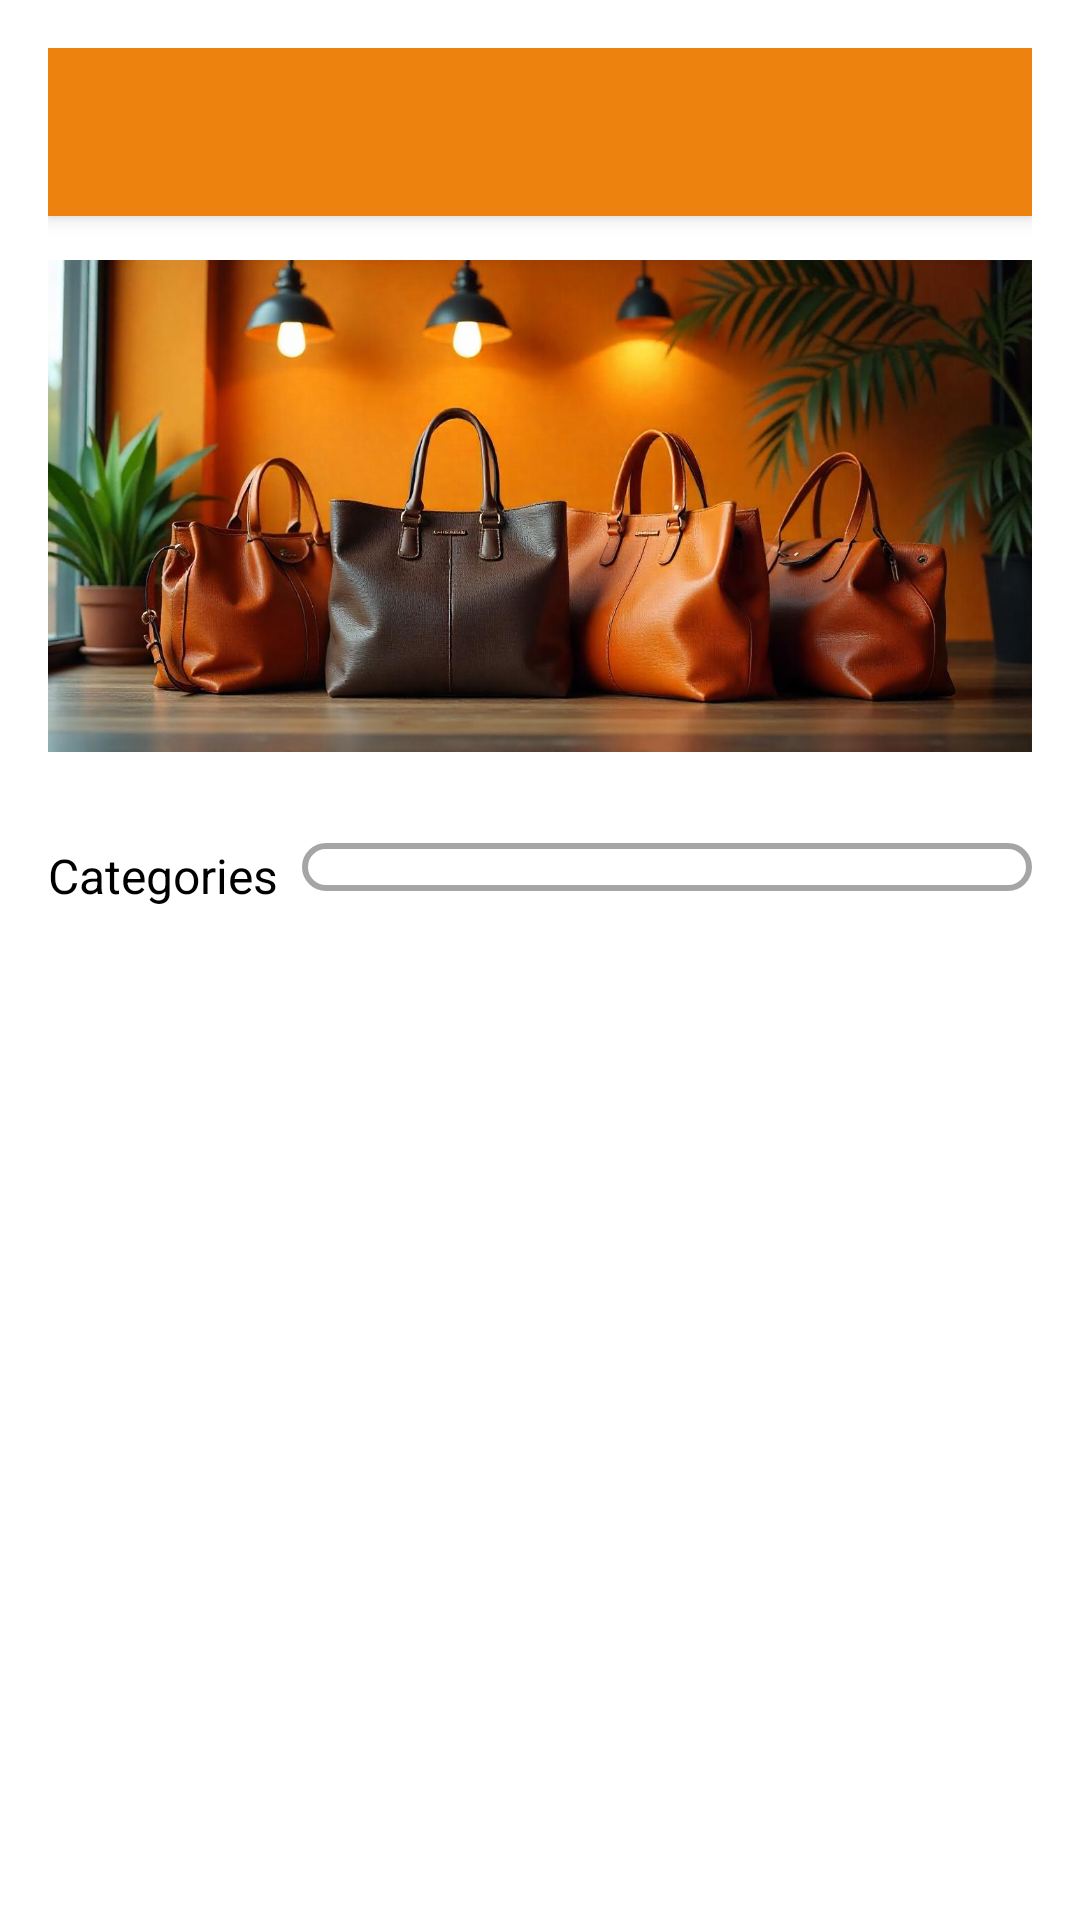

Here is an Android app screen rendered from its layout file. Give the layout XML and the strings, colors and styles it references.
<!-- AndroidManifest.xml: application theme Theme.Nnnn -->
<!-- res/layout/user.xml -->
<?xml version="1.0" encoding="utf-8"?>
<RelativeLayout xmlns:android="http://schemas.android.com/apk/res/android"
    xmlns:app="http://schemas.android.com/apk/res-auto"
    xmlns:tools="http://schemas.android.com/tools"
    android:layout_width="match_parent"
    android:layout_height="match_parent"
    android:background="#FFFFFF"
    android:padding="16dp">

    
    <androidx.appcompat.widget.Toolbar
        android:id="@+id/toolbar"
        android:layout_width="match_parent"
        android:layout_height="wrap_content"
        android:background="@color/o2"
        android:elevation="4dp"
        android:popupTheme="@style/ThemeOverlay.AppCompat.Light"
        android:theme="@style/ThemeOverlay.AppCompat.ActionBar"
        android:titleTextColor="@android:color/white" />

    
    <androidx.core.widget.NestedScrollView
        android:layout_width="match_parent"
        android:layout_height="match_parent"
        android:layout_below="@id/toolbar"
        android:fillViewport="true">

        <LinearLayout
            android:layout_width="match_parent"
            android:layout_height="wrap_content"
            android:orientation="vertical">

            
            <ImageView
                android:id="@+id/imageView2"
                android:layout_width="match_parent"
                android:layout_height="193dp"
                app:srcCompat="@drawable/bag3"
                tools:ignore="MissingConstraints" />

            <LinearLayout
                android:layout_width="match_parent"
                android:layout_height="wrap_content"
                android:layout_marginTop="16dp"
                android:orientation="horizontal">

                
                <TextView
                    android:id="@+id/categoryLabel"
                    android:layout_width="wrap_content"
                    android:layout_height="wrap_content"
                    android:layout_marginEnd="8dp"
                    android:gravity="center_vertical"
                    android:text="Categories"
                    android:textColor="#000000"
                    android:textSize="16sp" />

                <Spinner
                    android:id="@+id/categorySpinner"
                    android:layout_width="0dp"
                    android:layout_height="wrap_content"
                    android:layout_weight="1"
                    android:background="@drawable/spinner_background"
                    android:dropDownWidth="match_parent"
                    android:padding="8dp"
                    android:popupBackground="@color/g" />
            </LinearLayout>



            <androidx.recyclerview.widget.RecyclerView
                android:id="@+id/recyclerView"
                android:layout_width="match_parent"
                android:layout_height="match_parent"
                android:padding="0dp" />
        </LinearLayout>
    </androidx.core.widget.NestedScrollView>

</RelativeLayout>
<!-- resources referenced by this layout -->
<resources>
  <color name="g">#808080</color>
  <color name="o2">#ED820E</color>
  <!-- drawable bag3: jpeg bitmap (drawable, 103441 bytes) -->
  <!-- drawable spinner_background (drawable) -->
  <?xml version="1.0" encoding="utf-8"?>
  <shape xmlns:android="http://schemas.android.com/apk/res/android">
      <solid android:color="#FFFFFF"/>
      <corners android:radius="8dp"/>
      <stroke android:color="#A6A5A5" android:width="2dp"/>
  </shape>
  <style name="Theme.Nnnn" parent="Theme.MaterialComponents.DayNight.NoActionBar">
          
          <item name="colorPrimary">@color/o2</item>
          <item name="colorPrimaryVariant">@color/o2</item>
          <item name="colorOnPrimary">@color/white</item>
          
          <item name="colorSecondary">@color/teal_200</item>
          <item name="colorSecondaryVariant">@color/teal_700</item>
          <item name="colorOnSecondary">@color/black</item>
          
          <item name="android:statusBarColor">?attr/colorPrimaryVariant</item>
          
      </style>
  <color name="white">#FFFFFFFF</color>
  <color name="teal_200">#FF03DAC5</color>
  <color name="teal_700">#FF018786</color>
  <color name="black">#FF000000</color>
</resources>
